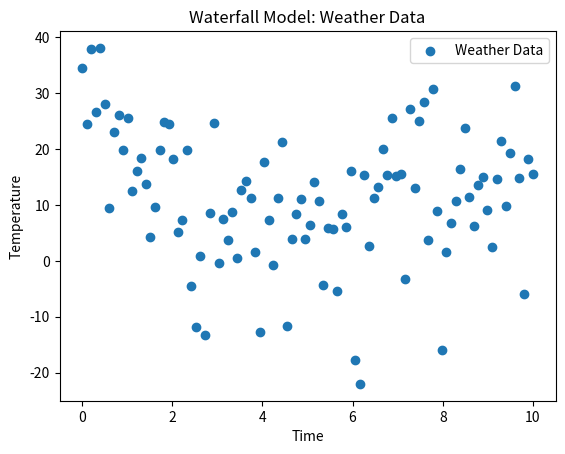

Here is the Python script that generated this plot:
import numpy as np
import matplotlib.pyplot as plt
def quadratic_model(x, a, b, c):
  return a * x**2 + b * x + c
def generate_weather_data(start, end, num_points, a, b, c, noise_factor=10):
 x = np. linspace(start, end, num_points)
 y = quadratic_model(x, a, b, c) + np.random.normal(0, noise_factor,
num_points)
 return x, y
def plot_weather_data(x, y, title):
 plt.scatter(x, y, label='Weather Data')
 plt.title(title)
 plt.xlabel( 'Time' )
 plt.ylabel( 'Temperature' )
 plt. legend()
 plt. show()
a, b, c = 0.5, -5, 20
start_time = 0
end_time = 10
num_points = 100
x_data, y_data = generate_weather_data(start_time, end_time, num_points, a, b, c)
plot_weather_data(x_data, y_data, 'Waterfall Model: Weather Data')
